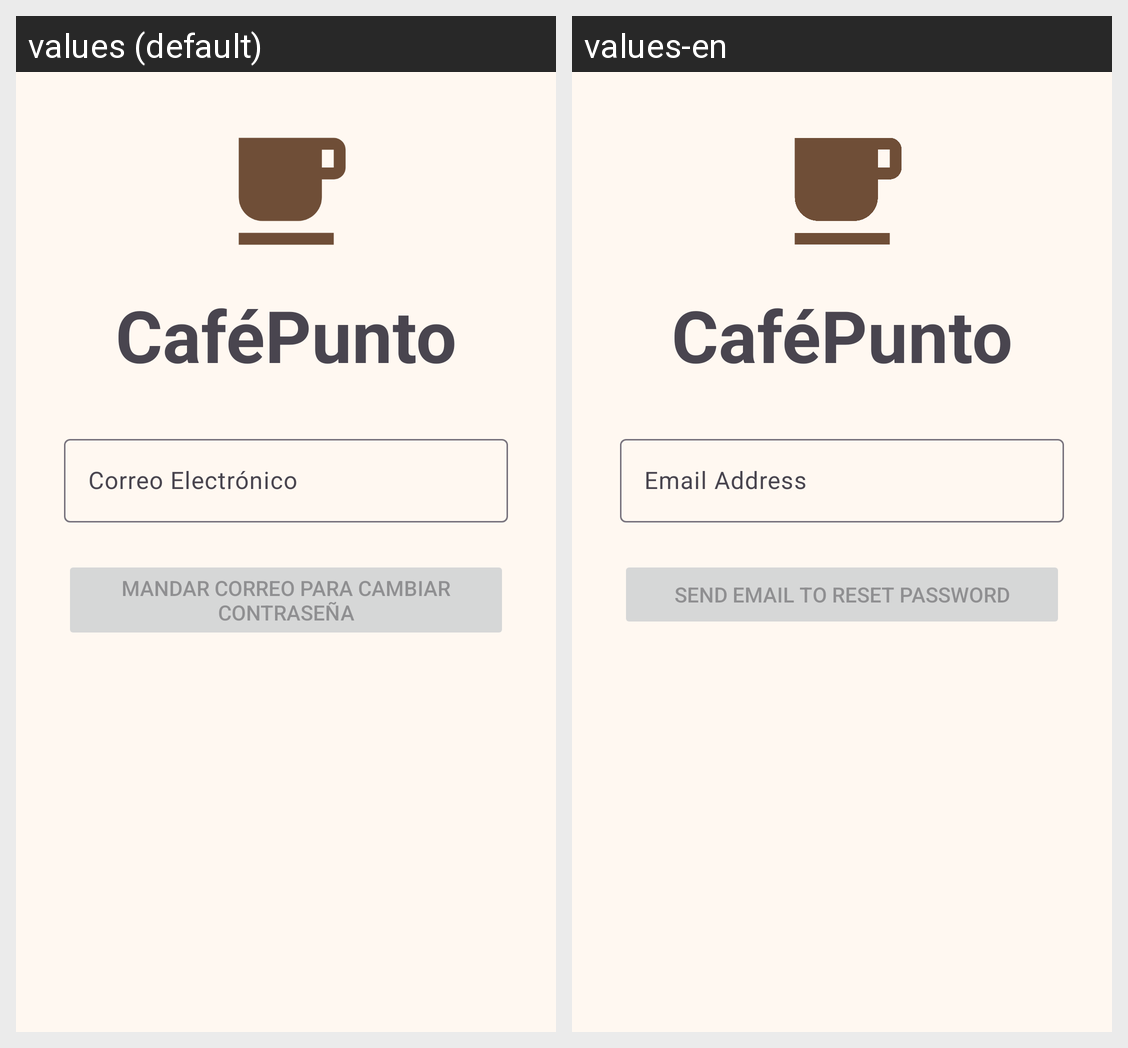

Strings drawn on this Android screen and how each of the app's shown locales translates them:
Android screen res/layout/fragment_recuperar.xml rendered under 2 locales, left to right: values (default), values-en. Device: Nexus 5 (rendered at 1080×1920; each locale shown at half size, 540×960, under a caption strip naming it); theme Theme.CafePunto.
Strings drawn on this screen, with the default value and each locale's value (text and hints the layout hard-codes, and strings that could not be matched under every locale, appear in the picture but are not listed):

nombre_app
  values: CaféPunto
  values-en: CaféPunto

correo_electronico
  values: Correo Electrónico
  values-en: Email Address

mandar_correo_cambiar_contrasena
  values: Mandar correo para cambiar contraseña
  values-en: Send email to reset password
